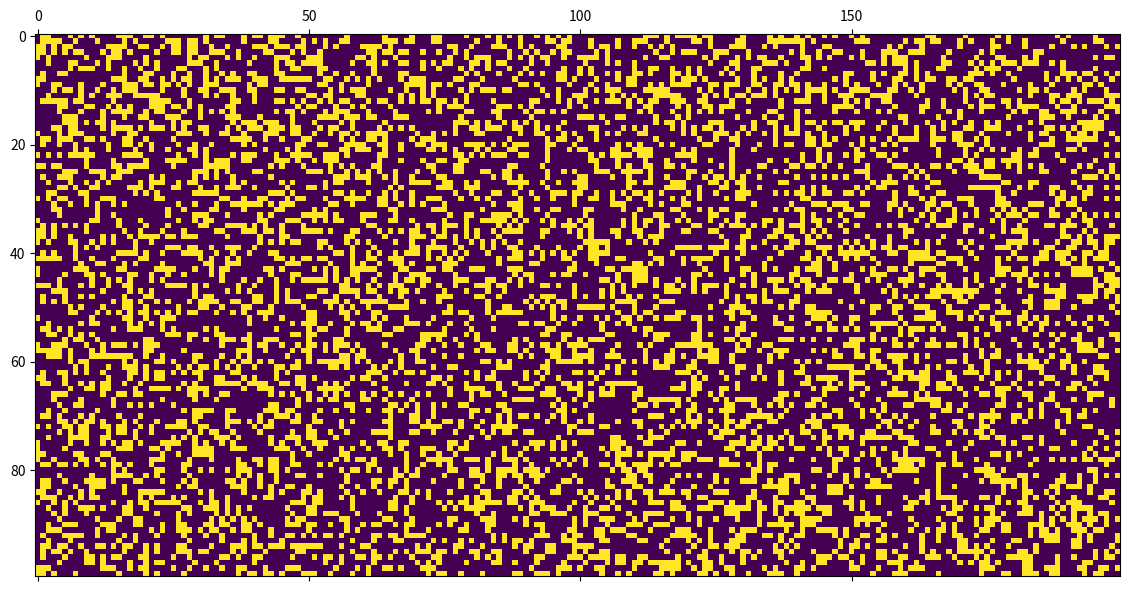

Generate this figure with matplotlib:
#========================================================
#
#       Simulation de percolation electrique
#
#========================================================

#====================================
# Import

#import matplotlib as mp
import matplotlib.animation as animation
import matplotlib.pyplot as plt

import numpy as np
import random as r

#====================================
# Définition des variables

#Taille de matrice
N1, N2 = (200,100)
#Taux de remplissage
rate = 1/3

#Création de la matrice via numpy (matrice pleine de 0)
surface = np.zeros([N2,N1], dtype=bool)

#Création d'une liste contenant les positions des cases vides (toutes au début)  
emptyCells = []
for i in range(N2):
    for j in range(N1):
         emptyCells.append((i,j))

#====================================
# Functions

### Fill

#Fonction de reset de la matrice et de la liste des cases vides
def reset(surface, emptyCells):

    for i in range(N2):
        for j in range(N1):
            surface[i][j] = 0

    emptyCells = []
    for i in range(N2):
        for j in range(N1):
            emptyCells.append((i,j))

#Fonction pour remplir la matrice avec {rate}% de cases
def fillWithRate(surface, emptyCells, N1, N2, rate):
    
    tN = int(N1*N2*rate)
    #newEmptyCells = list(emptyCells)

    for _ in range(tN):
        randomIndex = r.randint(0,len(emptyCells)-1)
        (y,x) = emptyCells[randomIndex]
        emptyCells.pop(randomIndex)
        surface[y][x] = True

### Show

#Afficher la matrice dans une fenêtre
def pltShow(surface):
    plt.figure(figsize=(15,7))
    plt.matshow(surface, fignum=1, vmin=0, vmax=1)
    plt.show()

#Affiche la matrice dans la console
def npShow(surface):
    print(surface)
    print()


#====================================
# Entry Point

#Foncion principale
def main():
    print("Lancement")
    print("Affichage matrice vide")
    reset(surface, emptyCells)
    #pltShow(surface)
    print("Remplissage")
    fillWithRate(surface, emptyCells, N1, N2, rate)
    print("Affichage matrice pleine à "+str(rate*100)+"%")
    pltShow(surface)

#Point d'entrée du programme, il lance la fonction "main"
if __name__ == "__main__":
    main()
